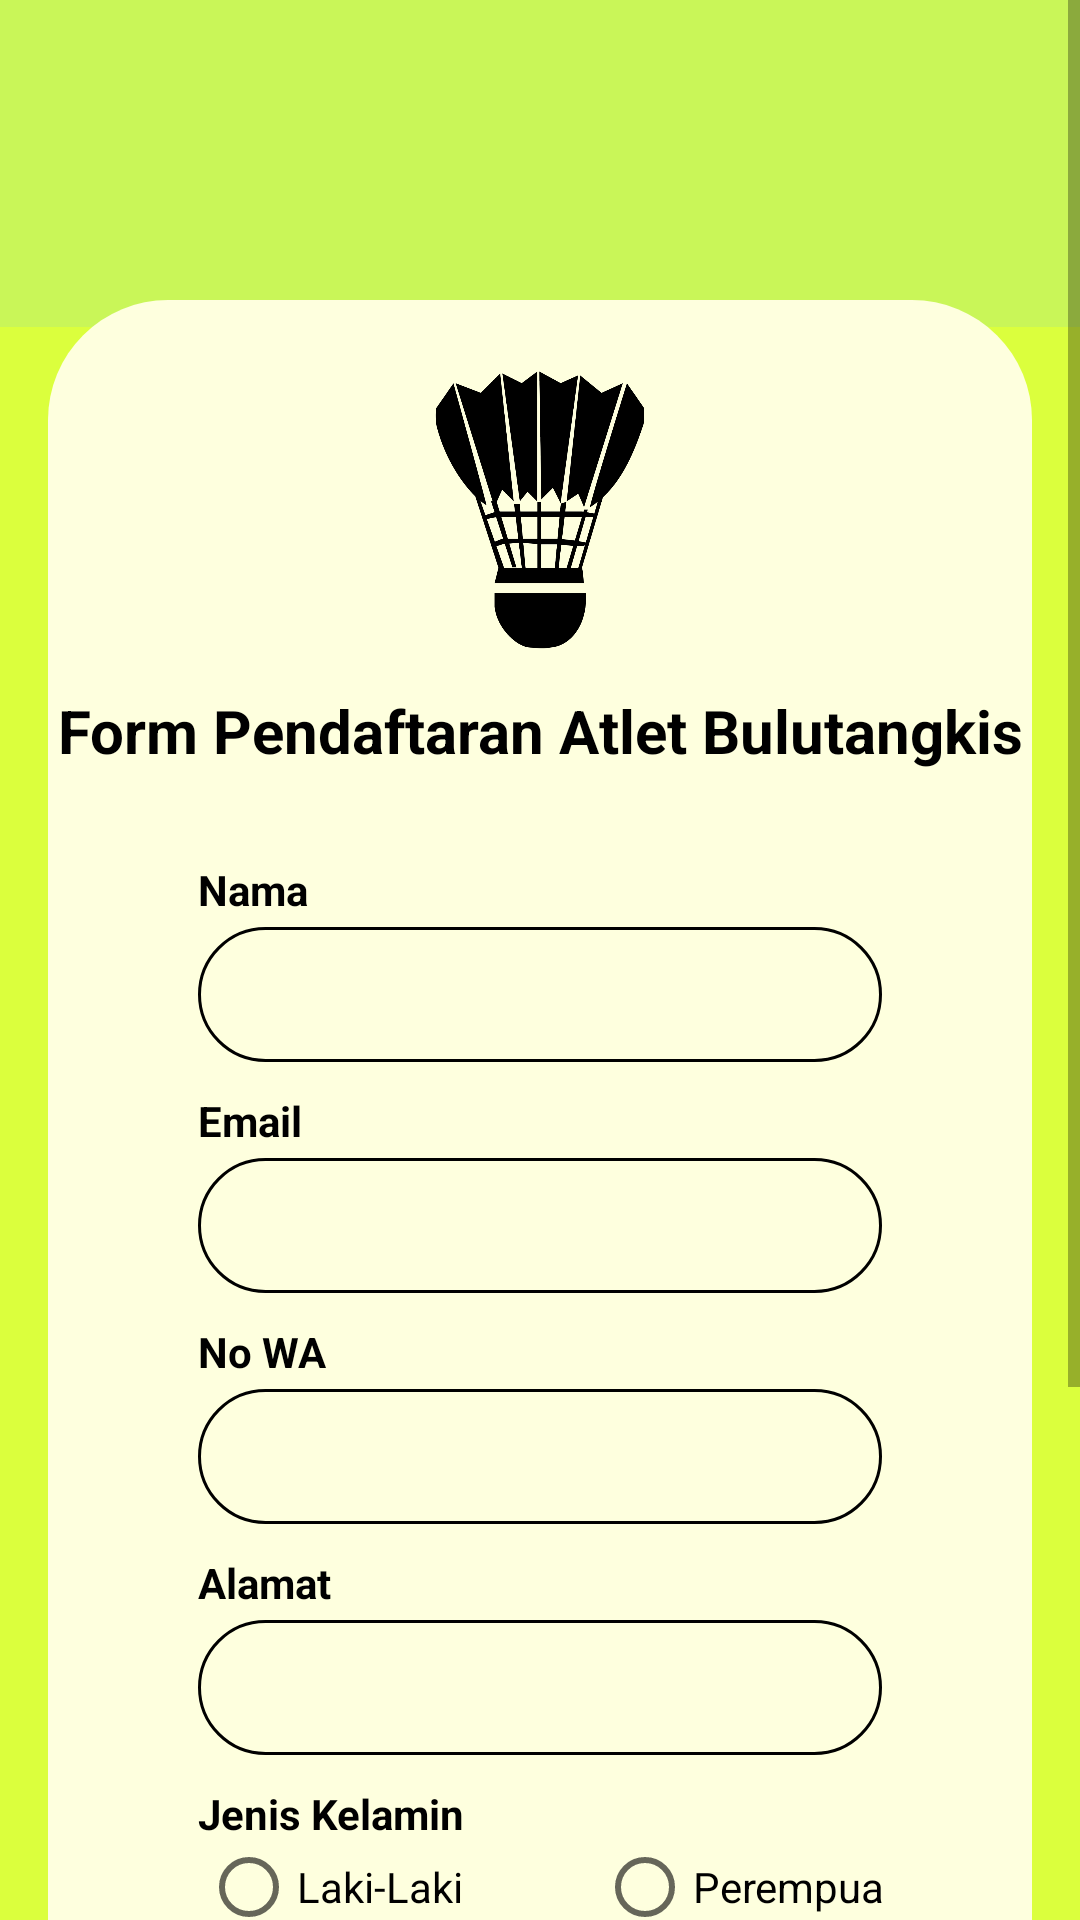

Android layout source for this screen:
<!-- AndroidManifest.xml: application theme Theme.Modul1 -->
<!-- res/layout/activity_main.xml -->
<?xml version="1.0" encoding="utf-8"?>
<RelativeLayout
    xmlns:android="http://schemas.android.com/apk/res/android"
    xmlns:app="http://schemas.android.com/apk/res-auto"
    xmlns:tools="http://schemas.android.com/tools"
    android:layout_width="match_parent"
    android:layout_height="match_parent"
    tools:context=".MainActivity"
    android:focusable="true"
    android:focusableInTouchMode="true"
    android:orientation="vertical"
    android:background="@color/bora"
    >

    <View
        android:layout_width="match_parent"
        android:layout_height="200dp"
        android:layout_marginBottom="531dp"
        android:background="@color/icing"
        />
    <ScrollView
        android:layout_width="match_parent"
        android:layout_height="match_parent">

        <RelativeLayout
            android:layout_width="match_parent"
            android:layout_height="100dp">

            <LinearLayout
                android:layout_width="match_parent"
                android:layout_height="770dp"
                android:layout_marginLeft="16dp"
                android:layout_marginTop="100dp"
                android:layout_marginRight="16dp"
                android:layout_marginBottom="16dp"
                android:background="@drawable/latar"
                android:orientation="vertical">

                <ImageView
                    android:layout_width="100dp"
                    android:layout_height="100dp"
                    android:layout_gravity="center"
                    android:layout_marginTop="20dp"
                    android:src="@drawable/bl" />

                
                <TextView
                    android:id="@+id/judul"
                    android:layout_width="match_parent"
                    android:layout_height="wrap_content"
                    android:layout_marginTop="10dp"
                    android:gravity="center"
                    android:text="Form Pendaftaran Atlet Bulutangkis"
                    android:textColor="@color/black"
                    android:textSize="20dp"
                    android:textStyle="bold" />

                <LinearLayout
                    android:layout_width="match_parent"
                    android:layout_height="700dp"
                    android:orientation="vertical"
                    android:paddingLeft="50dp"
                    android:paddingTop="30dp"
                    android:paddingRight="50dp"
                    android:paddingBottom="100dp">


                    
                    <TextView
                        android:layout_width="match_parent"
                        android:layout_height="wrap_content"
                        android:text="Nama"
                        android:textColor="@color/black"
                        android:textStyle="bold" />

                    <EditText
                        android:id="@+id/nama"
                        android:layout_width="match_parent"
                        android:layout_height="wrap_content"
                        android:layout_marginTop="3dp"
                        android:height="45dp"
                        android:background="@drawable/form"
                        android:paddingLeft="15dp" />

                    <RelativeLayout
                        android:layout_width="match_parent"
                        android:layout_height="10dp" />

                    
                    <TextView
                        android:layout_width="match_parent"
                        android:layout_height="wrap_content"
                        android:text="Email"
                        android:textColor="@color/black"
                        android:textStyle="bold" />

                    <EditText
                        android:id="@+id/email"
                        android:layout_width="match_parent"
                        android:layout_height="45dp"
                        android:layout_marginTop="3dp"
                        android:height="45dp"
                        android:background="@drawable/form"
                        android:inputType="textEmailAddress"
                        android:paddingLeft="15dp" />

                    <RelativeLayout
                        android:layout_width="match_parent"
                        android:layout_height="10dp" />

                    
                    <TextView
                        android:layout_width="match_parent"
                        android:layout_height="wrap_content"
                        android:text="No WA"
                        android:textColor="@color/black"
                        android:textStyle="bold" />

                    <EditText
                        android:id="@+id/nowa"
                        android:layout_width="match_parent"
                        android:layout_height="45dp"
                        android:layout_marginTop="3dp"
                        android:height="45dp"
                        android:background="@drawable/form"
                        android:inputType="number"
                        android:paddingLeft="15dp" />

                    <RelativeLayout
                        android:layout_width="match_parent"
                        android:layout_height="10dp" />

                    
                    <TextView
                        android:layout_width="match_parent"
                        android:layout_height="wrap_content"
                        android:text="Alamat"
                        android:textColor="@color/black"
                        android:textStyle="bold" />

                    <EditText
                        android:id="@+id/alamat"
                        android:layout_width="match_parent"
                        android:layout_height="wrap_content"
                        android:layout_marginTop="3dp"
                        android:height="45dp"
                        android:background="@drawable/form"
                        android:paddingLeft="15dp" />

                    <RelativeLayout
                        android:layout_width="match_parent"
                        android:layout_height="10dp" />

                    
                    <TextView
                        android:layout_width="match_parent"
                        android:layout_height="wrap_content"
                        android:text="Jenis Kelamin"
                        android:textColor="@color/black"
                        android:textStyle="bold" />

                    <RadioGroup
                        android:id="@+id/rg"
                        android:layout_width="match_parent"
                        android:layout_height="wrap_content"
                        android:orientation="horizontal"
                        android:paddingLeft="1dp">

                        <RadioButton
                            android:id="@+id/laki"
                            android:layout_width="132dp"
                            android:layout_height="30dp"
                            android:text="Laki-Laki" />

                        <RadioButton
                            android:id="@+id/perempuan"
                            android:layout_width="132dp"
                            android:layout_height="30dp"
                            android:text="Perempuan" />
                    </RadioGroup>

                    
                    <TextView
                        android:layout_width="wrap_content"
                        android:layout_height="wrap_content"
                        android:text="Tingkat"
                        android:textColor="@color/black"
                        android:textStyle="bold" />

                    <CheckBox
                        android:id="@+id/beginer"
                        android:layout_width="135dp"
                        android:layout_height="30dp"
                        android:text="Beginer" />

                    <CheckBox
                        android:id="@+id/pro"
                        android:layout_width="135dp"
                        android:layout_height="30dp"
                        android:text="Professional" />

                    
                    <TextView
                        android:layout_width="match_parent"
                        android:layout_height="wrap_content"
                        android:text="Umur"
                        android:textColor="@color/black"
                        android:textStyle="bold" />

                    <SeekBar
                        android:id="@+id/umur"
                        android:layout_width="264dp"
                        android:layout_height="wrap_content"
                        android:layout_marginTop="10dp"
                        android:max="40"
                        android:min="15" />

                    <TextView
                        android:id="@+id/um"
                        android:layout_width="wrap_content"
                        android:layout_height="wrap_content"
                        android:layout_marginLeft="110dp"
                        android:text="Tahun"
                        android:textColor="@color/black"
                        android:textSize="15dp" />

                    <RelativeLayout
                        android:layout_width="match_parent"
                        android:layout_height="10dp" />

                    
                    <Button
                        android:layout_width="130dp"
                        android:layout_height="40dp"
                        android:layout_gravity="center"
                        android:layout_marginTop="8dp"
                        android:background="@drawable/button"
                        android:onClick="kirim"
                        android:text="Daftar"
                        android:id="@+id/daftar"
                        android:textColor="@color/black"
                        app:backgroundTint="#F7FD04" />

                </LinearLayout>
            </LinearLayout>
        </RelativeLayout>
    </ScrollView>
</RelativeLayout>
<!-- resources referenced by this layout -->
<resources>
  <color name="black">#FF000000</color>
  <color name="bora">#DBFF3D</color>
  <color name="icing">#C9F658</color>
  <!-- drawable bl: png bitmap (drawable, 98678 bytes) -->
  <!-- drawable button (drawable) -->
  <?xml version="1.0" encoding="utf-8"?>
  <shape xmlns:android="http://schemas.android.com/apk/res/android">
      <stroke
          android:width="3dp"
          android:color="@color/black"
          />
      <corners
          android:radius="50dp"
          />
      <solid
          android:color="@color/yellow1"
          />
  </shape>
  <!-- drawable form (drawable) -->
  <?xml version="1.0" encoding="utf-8"?>
  <shape xmlns:android="http://schemas.android.com/apk/res/android">
      <stroke
          android:width="1dp"
          android:color="@color/black"/>
      <corners
          android:radius="40dp"
          />
  </shape>
  <!-- drawable latar (drawable) -->
  <?xml version="1.0" encoding="utf-8"?>
  <shape xmlns:android="http://schemas.android.com/apk/res/android">
  
      <solid
          android:color="@color/sakura" />
      <corners
          android:radius="40dp"/>
  </shape>
  <style name="Theme.Modul1" parent="Theme.MaterialComponents.DayNight.NoActionBar">
          
          <item name="colorPrimary">@color/purple_500</item>
          <item name="colorPrimaryVariant">@color/purple_700</item>
          <item name="colorOnPrimary">@color/white</item>
          
          <item name="colorSecondary">#FFEB3B</item>
          <item name="colorSecondaryVariant">@color/teal_700</item>
          <item name="colorOnSecondary">@color/black</item>
          
          <item name="android:statusBarColor" tools:targetApi="l">?attr/colorPrimaryVariant</item>
          
      </style>
  <color name="yellow1">#F7FD04</color>
  <color name="sakura">#FEFFDE</color>
  <color name="purple_500">#FF6200EE</color>
  <color name="purple_700">#FF3700B3</color>
  <color name="white">#FFFFFFFF</color>
  <color name="teal_700">#FF018786</color>
</resources>
